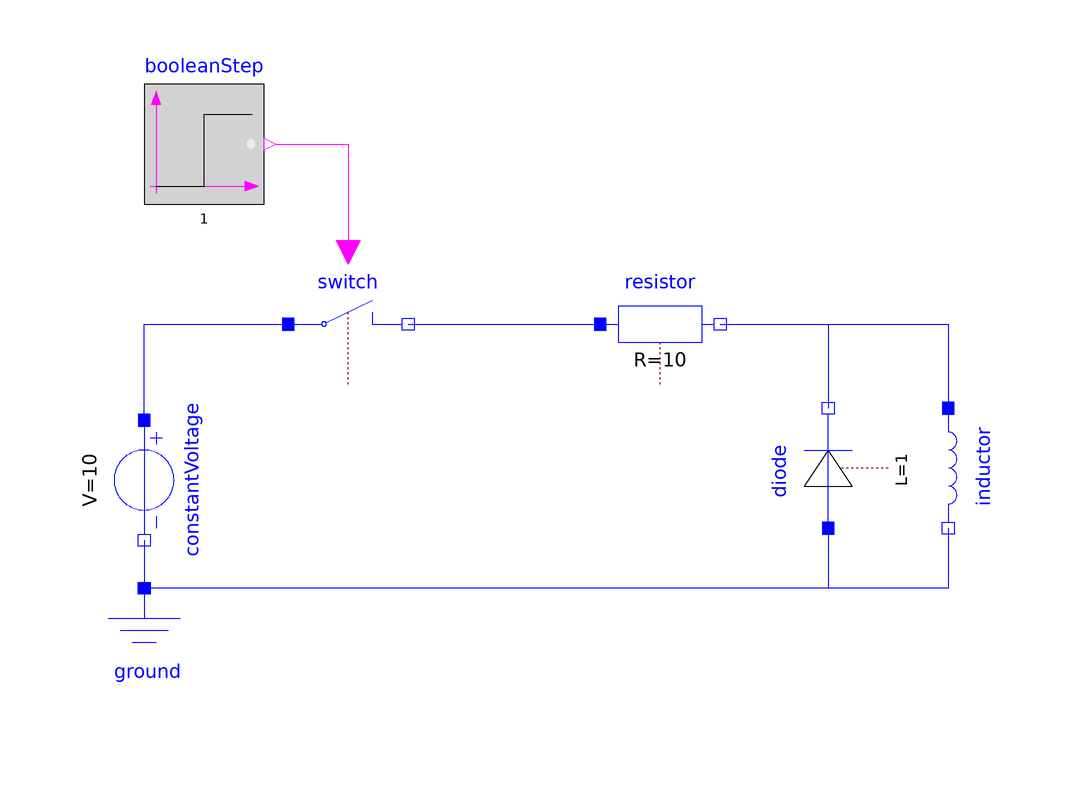

Above is the diagram view of the following Modelica model: its components placed by their Placement annotations and its connect equations drawn as lines.

model RLmitFreilauf
  Modelica.Electrical.Analog.Sources.ConstantVoltage constantVoltage(V = 10)  annotation(
    Placement(transformation(origin = {-78, 8}, extent = {{-10, -10}, {10, 10}}, rotation = -90)));
  Modelica.Electrical.Analog.Ideal.IdealOpeningSwitch switch annotation(
    Placement(transformation(origin = {-44, 34}, extent = {{-10, -10}, {10, 10}})));
  Modelica.Electrical.Analog.Basic.Resistor resistor(R = 10)  annotation(
    Placement(transformation(origin = {8, 34}, extent = {{-10, -10}, {10, 10}})));
  Modelica.Electrical.Analog.Ideal.IdealDiode diode annotation(
    Placement(transformation(origin = {36, 10}, extent = {{-10, -10}, {10, 10}}, rotation = 90)));
  Modelica.Electrical.Analog.Basic.Inductor inductor(L = 1)  annotation(
    Placement(transformation(origin = {56, 10}, extent = {{-10, -10}, {10, 10}}, rotation = -90)));
  Modelica.Electrical.Analog.Basic.Ground ground annotation(
    Placement(transformation(origin = {-78, -20}, extent = {{-10, -10}, {10, 10}})));
  Modelica.Blocks.Sources.BooleanStep booleanStep(startTime = 1, startValue = false)  annotation(
    Placement(transformation(origin = {-68, 64}, extent = {{-10, -10}, {10, 10}})));
equation
  connect(constantVoltage.p, switch.p) annotation(
    Line(points = {{-78, 18}, {-78, 34}, {-54, 34}}, color = {0, 0, 255}));
  connect(switch.n, resistor.p) annotation(
    Line(points = {{-34, 34}, {-2, 34}}, color = {0, 0, 255}));
  connect(resistor.n, diode.n) annotation(
    Line(points = {{18, 34}, {36, 34}, {36, 20}}, color = {0, 0, 255}));
  connect(resistor.n, inductor.p) annotation(
    Line(points = {{18, 34}, {56, 34}, {56, 20}}, color = {0, 0, 255}));
  connect(constantVoltage.n, ground.p) annotation(
    Line(points = {{-78, -2}, {-78, -10}}, color = {0, 0, 255}));
  connect(diode.p, ground.p) annotation(
    Line(points = {{36, 0}, {36, -10}, {-78, -10}}, color = {0, 0, 255}));
  connect(inductor.n, ground.p) annotation(
    Line(points = {{56, 0}, {56, -10}, {-78, -10}}, color = {0, 0, 255}));
  connect(booleanStep.y, switch.control) annotation(
    Line(points = {{-56, 64}, {-44, 64}, {-44, 46}}, color = {255, 0, 255}));

annotation(
    uses(Modelica(version = "4.1.0")),
    experiment(StartTime = 0, StopTime = 2));
end RLmitFreilauf;